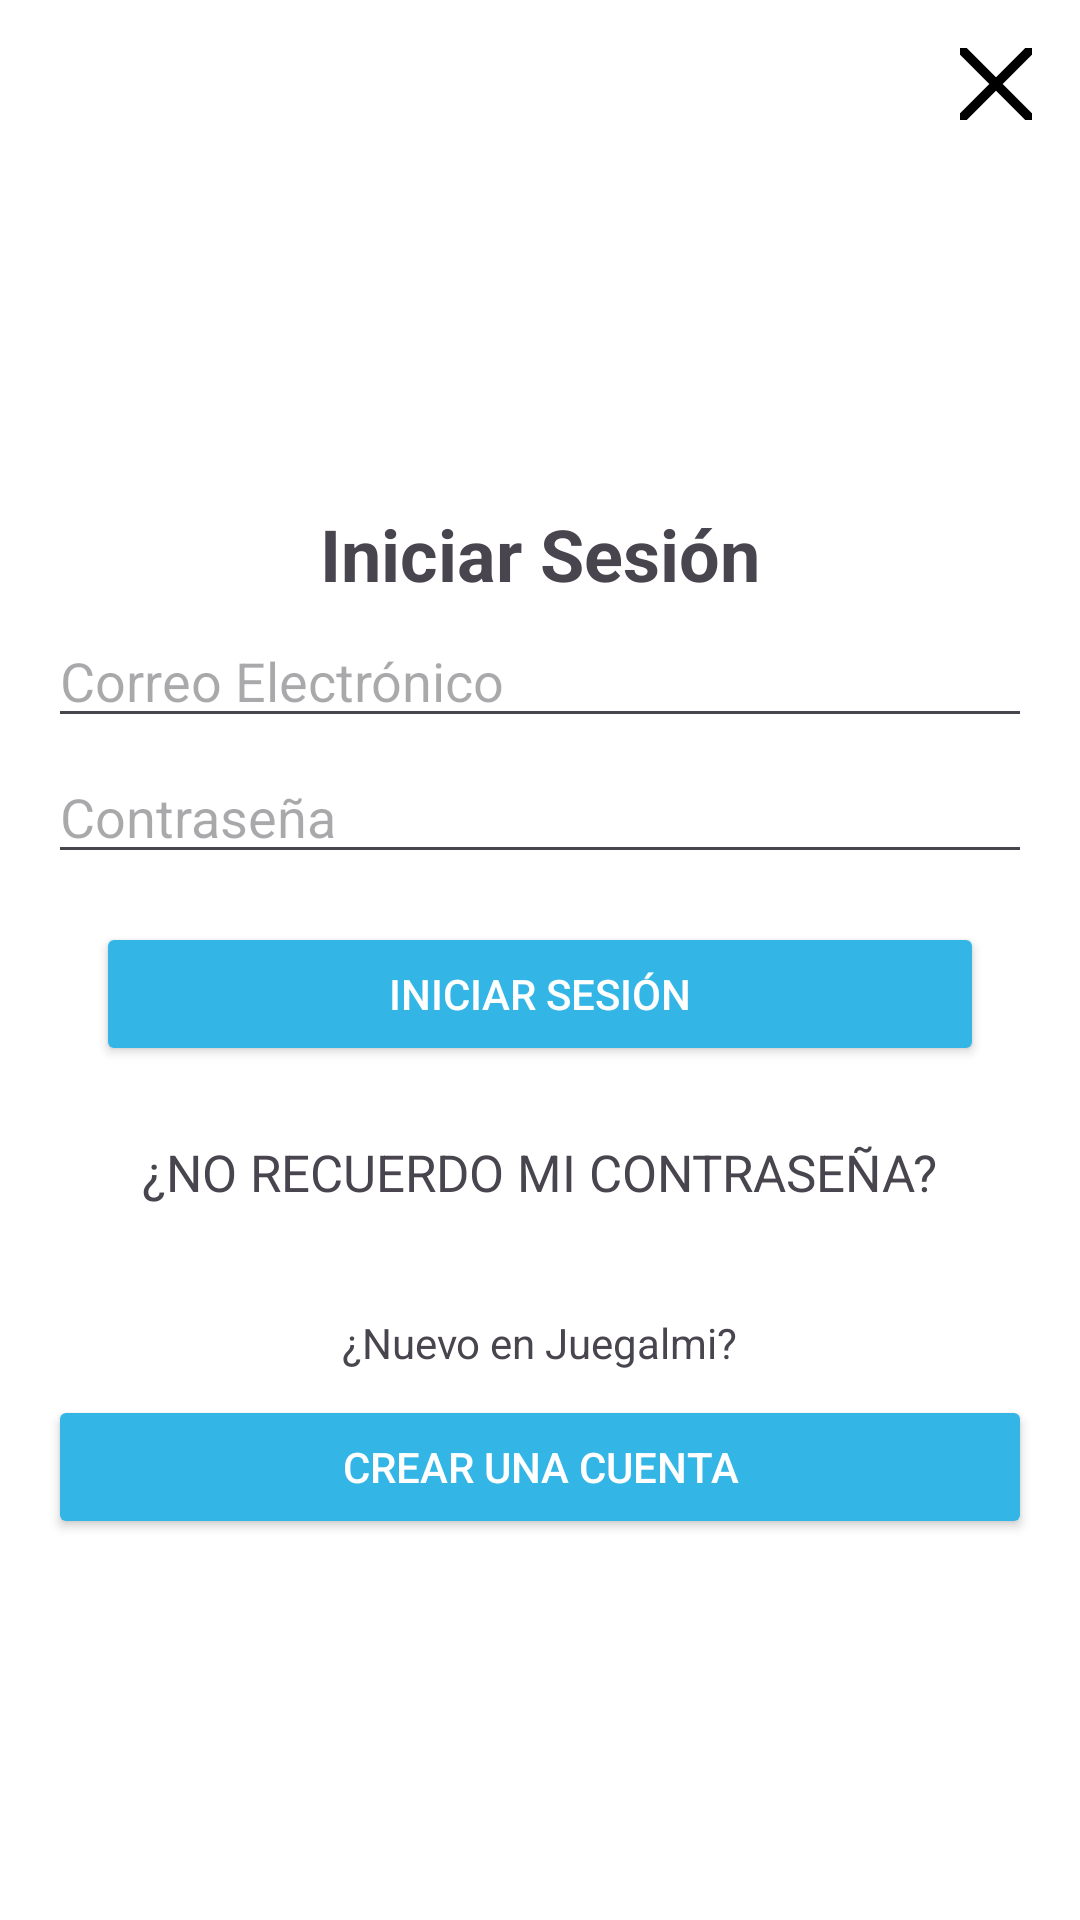

Reconstruct the res/layout file that produces this screen, plus the resources it refers to.
<!-- AndroidManifest.xml: application theme Theme.JuegaAlmiApp -->
<!-- res/layout/dialog_login.xml -->
<?xml version="1.0" encoding="utf-8"?>
<LinearLayout xmlns:android="http://schemas.android.com/apk/res/android"
    android:layout_width="match_parent"
    android:layout_height="match_parent"
    android:orientation="vertical"
    android:padding="16dp"
    android:background="@android:color/white">

    <LinearLayout
        android:layout_width="match_parent"
        android:layout_height="wrap_content"
        android:orientation="horizontal"
        android:gravity="end">

        <ImageButton
            android:id="@+id/close_account_button"
            android:layout_width="24dp"
            android:layout_height="24dp"
            android:src="@drawable/salir"
        android:contentDescription="Cerrar"
        android:background="?attr/selectableItemBackgroundBorderless"
        android:layout_gravity="end"
        android:layout_marginBottom="8dp" />
    </LinearLayout>

    <ImageView
        android:id="@+id/logo_image_view"
        android:layout_width="150dp"
        android:layout_height="150dp"
        android:src="@drawable/logojuegalmi"
        android:contentDescription="Logo"
        android:layout_gravity="center"
        android:maxHeight="80dp"
        android:scaleType="fitCenter"
        android:layout_marginTop="-30dp" />

    <TextView
        android:layout_width="wrap_content"
        android:layout_height="wrap_content"
        android:text="Iniciar Sesión"
        android:textSize="24sp"
        android:textStyle="bold"
        android:layout_gravity="center" />

    <EditText
        android:id="@+id/edit_text_email"
        android:layout_width="match_parent"
        android:layout_height="wrap_content"
        android:hint="Correo Electrónico"
        android:inputType="textEmailAddress"
        android:layout_marginTop="4dp" />

    <EditText
        android:id="@+id/edit_text_password"
        android:layout_width="match_parent"
        android:layout_height="wrap_content"
        android:hint="Contraseña"
        android:inputType="textPassword"
        android:layout_marginTop="4dp" />

    <Button
        android:id="@+id/button_login"
        android:layout_width="match_parent"
        android:layout_height="wrap_content"
        android:text="INICIAR SESIÓN"
        android:textAllCaps="true"
        android:backgroundTint="@android:color/holo_blue_light"
        android:textColor="@android:color/white"
        android:layout_margin="16dp" />

    <TextView
        android:layout_width="wrap_content"
        android:layout_height="wrap_content"
        android:text="¿NO RECUERDO MI CONTRASEÑA?"
        android:layout_gravity="center"
        android:textSize="17dp"
        android:padding="8dp"
        android:layout_marginBottom="20dp" />

    <TextView
        android:layout_width="wrap_content"
        android:layout_height="wrap_content"
        android:text="¿Nuevo en Juegalmi?"
        android:layout_gravity="center"
        android:padding="8dp" />

    <Button
        android:id="@+id/button_create_account"
        android:layout_width="match_parent"
        android:layout_height="wrap_content"
        android:text="CREAR UNA CUENTA"
        android:textAllCaps="true"
        android:backgroundTint="@android:color/holo_blue_light"
        android:textColor="@android:color/white" />

    
</LinearLayout>
<!-- resources referenced by this layout -->
<resources>
  <!-- drawable salir (drawable) -->
  <vector xmlns:android="http://schemas.android.com/apk/res/android"
      android:width="50dp"
      android:height="50dp"
      android:viewportWidth="512"
      android:viewportHeight="512">
    <path
        android:pathData="M368,368L144,144M368,144L144,368"
        android:strokeLineJoin="round"
        android:strokeWidth="32"
        android:fillColor="#00000000"
        android:strokeColor="#000000"
        android:strokeLineCap="round"/>
  </vector>
  <style name="Theme.JuegaAlmiApp" parent="Base.Theme.JuegaAlmiApp" />
  <style name="Base.Theme.JuegaAlmiApp" parent="Theme.Material3.DayNight.NoActionBar">
          
          
      </style>
</resources>
